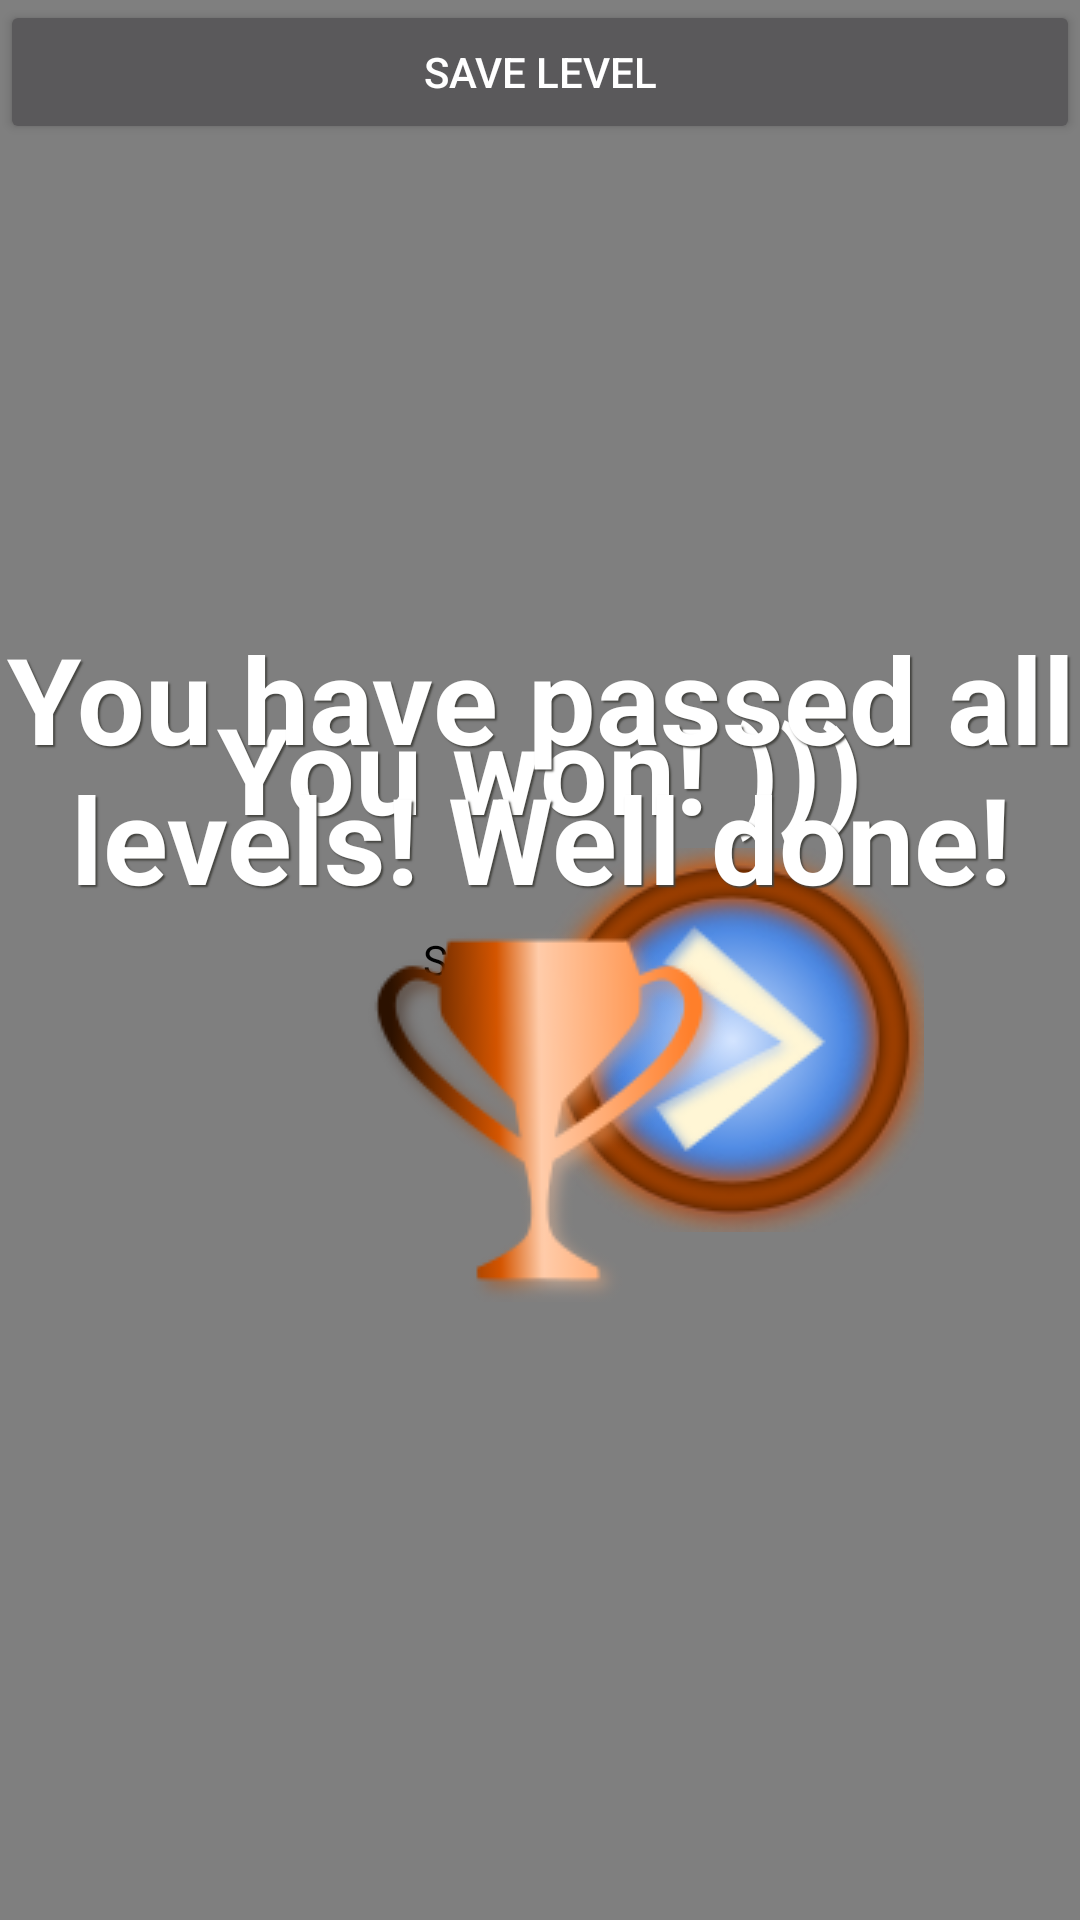

The Android layout XML behind this screen, and the referenced resources:
<!-- AndroidManifest.xml: activity theme SplashTheme -->
<!-- res/layout/activity_gamefifteen.xml -->
<?xml version="1.0" encoding="utf-8"?>
<RelativeLayout xmlns:android="http://schemas.android.com/apk/res/android"
    android:orientation="vertical"
    android:layout_width="match_parent"
    android:layout_height="match_parent">

    <SurfaceView
        android:layout_width="match_parent"
        android:layout_height="match_parent"
        android:id="@+id/gameViewport" />

    <LinearLayout
        android:id="@+id/gameWinButtons"
        android:orientation="vertical"
        android:layout_width="match_parent"
        android:layout_height="wrap_content"
        android:layout_centerInParent="true"
        android:layout_centerVertical="true"
        android:gravity="center_vertical|center_horizontal">

        <TextView
            android:text="@string/game_won"
            android:layout_width="match_parent"
            android:layout_height="wrap_content"
            style="@style/GameWinFont"
            android:id="@+id/textView3" />

        <LinearLayout
        android:visibility="visible"
        android:orientation="horizontal"
        android:layout_width="wrap_content"
        android:layout_height="wrap_content">

            <ImageView
                android:layout_width="128dp"
                android:layout_height="128dp"
                android:background="@drawable/btn_replay"
                android:id="@+id/imageView2"
                android:onClick="onReplayClick"
                android:layout_weight="1"
                android:adjustViewBounds="false"
                android:cropToPadding="false" />

            <ImageView
                android:layout_width="128dp"
                android:layout_height="128dp"
                android:background="@drawable/btn_next"
                android:id="@+id/imageView3"
                android:onClick="onNextLevelClick"
                android:layout_weight="1" />
        </LinearLayout>
        <RatingBar
            android:layout_width="wrap_content"
            android:layout_height="wrap_content"
            android:id="@+id/grid_score"
            style="@style/LevelStarsBarBig"
            android:numStars="3"
            android:layout_gravity="center_vertical|center_horizontal"
            android:isIndicator="true" />
    </LinearLayout>
    <LinearLayout
        android:id="@+id/gameWinAll"
        android:orientation="vertical"
        android:layout_width="match_parent"
        android:layout_height="wrap_content"
        android:layout_centerInParent="true"
        android:layout_centerVertical="true"
        android:gravity="center_vertical|center_horizontal">

        <TextView
            android:text="@string/game_wonall"
            android:layout_width="match_parent"
            android:layout_height="wrap_content"
            style="@style/GameWinFont"
            android:id="@+id/textView4" />
            <ImageView
                android:layout_width="128dp"
                android:layout_height="128dp"
                android:background="@drawable/goblet1"
                android:id="@+id/imageViewGoblet"
                android:onClick="onReplayClick"
                android:layout_weight="1"
                android:adjustViewBounds="false"
                android:cropToPadding="false" />
    </LinearLayout>
    <LinearLayout
        android:id="@+id/debug"
        android:orientation="vertical"
        android:layout_width="match_parent"
        android:layout_height="wrap_content"
        android:layout_centerInParent="false"
        android:layout_centerVertical="false"
        >

        <Button
            android:id="@+id/button"
            android:layout_width="match_parent"
            android:layout_height="wrap_content"
            android:text="Save level"
            android:onClick="onSaveClick"/>
    </LinearLayout>
</RelativeLayout>
<!-- resources referenced by this layout -->
<resources>
  <!-- drawable btn_next: png bitmap (drawable, 24539 bytes) -->
  <!-- drawable goblet1: png bitmap (drawable, 12704 bytes) -->
  <string name="game_won">You won! )))</string>
  <string name="game_wonall">You have passed all levels! Well done!</string>
  <style name="GameWinFont">
          <item name="android:textSize">40sp</item>
          <item name="android:textColor">#FFFFFFff</item>
          <item name="android:textStyle">bold</item>
          <item name="android:layout_weight">1</item>
          <item name="android:layout_width">fill_parent</item>
          <item name="android:layout_height">wrap_content</item>
          <item name="android:gravity">center_vertical|center_horizontal</item>
          <item name="android:shadowColor">@color/gray</item>
          <item name="android:shadowDx">2</item>
          <item name="android:shadowDy">2</item>
          <item name="android:shadowRadius">1</item>
      </style>
  <style name="LevelStarsBarBig" parent="@android:style/Widget.RatingBar">
          <item name="android:progressDrawable">@drawable/level_stars_big</item>
      </style>
  <style name="SplashTheme" parent="Theme.AppCompat.NoActionBar">
          <item name="android:windowBackground">@drawable/bg_splash</item>
      </style>
  <color name="gray">#444440</color>
  <!-- drawable level_stars_big (drawable) -->
  <?xml version="1.0" encoding="utf-8"?>
  <layer-list xmlns:android="http://schemas.android.com/apk/res/android" >
  
      <item
          android:drawable="@drawable/level_star_empty_big"/>
      <item
          android:drawable="@drawable/level_star_empty_big"/>
      <item
          android:drawable="@drawable/level_star_filled_big"/>
  
  </layer-list>
  <!-- drawable bg_splash (drawable) -->
  <?xml version="1.0" encoding="utf-8"?>
  <layer-list xmlns:android="http://schemas.android.com/apk/res/android">
  
      <item
          android:drawable="@color/gray"/>
      <item>
          <bitmap
              android:gravity="center"
              android:src="@drawable/icon"/>
      </item>
  
  </layer-list>
  <!-- drawable level_star_empty_big (drawable) -->
  <?xml version="1.0" encoding="utf-8"?>
  <selector xmlns:android="http://schemas.android.com/apk/res/android">
  
      <item android:drawable="@drawable/star_empty_big" android:state_pressed="true" android:state_window_focused="true"/>
      <item android:drawable="@drawable/star_empty_big" android:state_focused="true" android:state_window_focused="true"/>
      <item android:drawable="@drawable/star_empty_big" android:state_selected="true" android:state_window_focused="true"/>
      <item android:drawable="@drawable/star_empty_big"/>
  
  </selector>
  <!-- drawable icon: png bitmap (drawable, 11166 bytes) -->
</resources>
